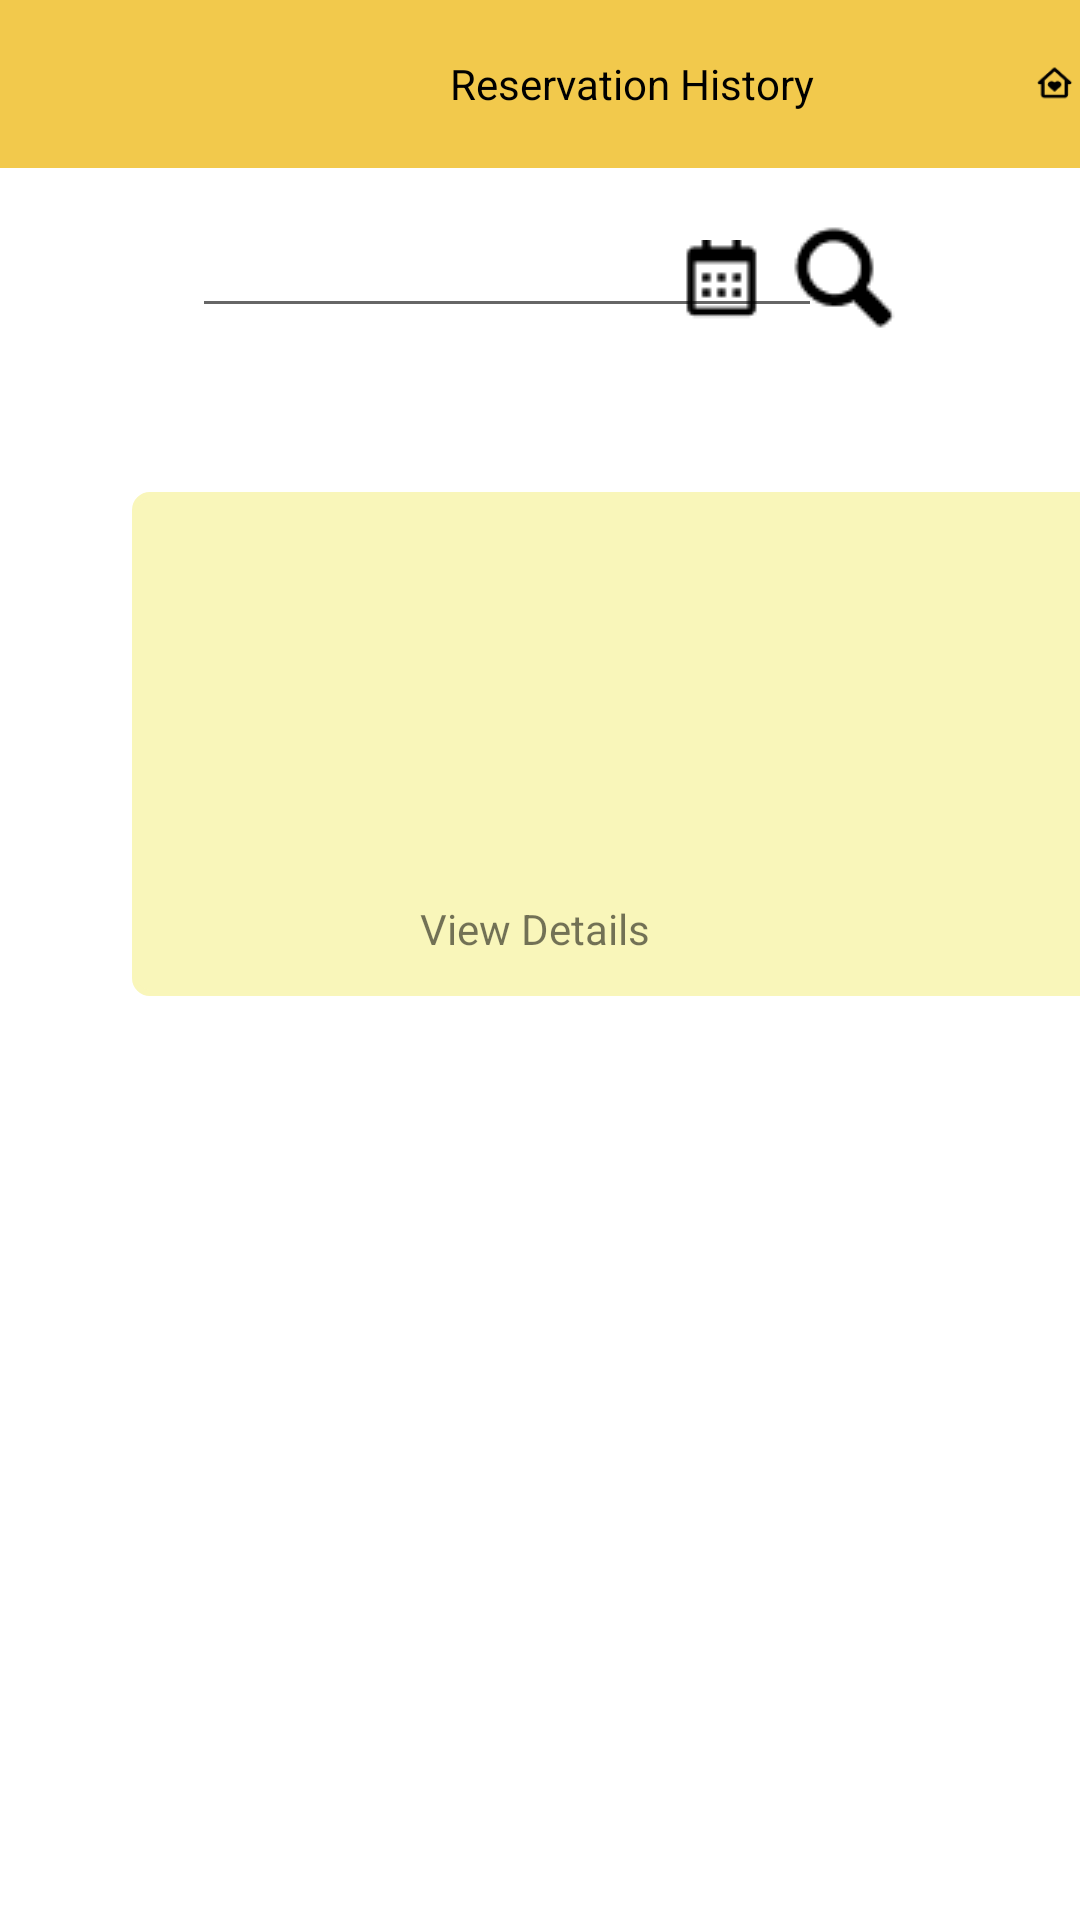

Here is an Android app screen rendered from its layout file. Give the layout XML and the strings, colors and styles it references.
<!-- AndroidManifest.xml: application theme Theme.MySweetHome -->
<!-- res/layout/reservation_history.xml -->
<?xml version="1.0" encoding="utf-8"?>
<androidx.constraintlayout.widget.ConstraintLayout
    xmlns:android="http://schemas.android.com/apk/res/android"
    xmlns:app="http://schemas.android.com/apk/res-auto"
    xmlns:tools="http://schemas.android.com/tools"
    android:layout_width="match_parent"
    android:layout_height="match_parent"
    tools:context=".ReservationHistory">

    <androidx.appcompat.widget.Toolbar
        android:id="@+id/toolbar2"
        android:layout_width="match_parent"
        android:layout_height="wrap_content"
        android:background="#F2C94C"
        android:minHeight="?attr/actionBarSize"
        android:theme="?attr/actionBarTheme"
        app:layout_constraintStart_toStartOf="parent"
        app:layout_constraintTop_toTopOf="parent">

        <TextView
            android:id="@+id/txtCustMenu"
            android:layout_width="wrap_content"
            android:layout_height="wrap_content"
            android:text="Reservation History"
            android:textColor="@color/black"
            android:layout_marginLeft="150dp"
            tools:layout_editor_absoluteX="180dp"
            tools:layout_editor_absoluteY="18dp" />

        <ImageView
            android:id="@+id/custHomeIcon"
            tools:layout_editor_absoluteX="345dp"
            tools:layout_editor_absoluteY="16dp"
            android:layout_width="wrap_content"
            android:layout_height="wrap_content"
            android:layout_marginLeft="70dp"
            app:srcCompat="@drawable/homepage_icon" />
    </androidx.appcompat.widget.Toolbar>

    <ImageView
        android:id="@+id/search_icon"
        android:layout_width="wrap_content"
        android:layout_height="wrap_content"
        android:layout_marginTop="10dp"
        android:layout_marginEnd="58dp"
        app:layout_constraintEnd_toEndOf="parent"
        app:layout_constraintTop_toBottomOf="@+id/toolbar2"
        app:srcCompat="@drawable/search_icon" />

    <ImageView
        android:id="@+id/imgCalendar"
        android:layout_width="wrap_content"
        android:layout_height="wrap_content"
        android:layout_marginTop="24dp"
        android:layout_marginEnd="2dp"
        app:layout_constraintEnd_toStartOf="@+id/search_icon"
        app:layout_constraintTop_toBottomOf="@+id/toolbar2"
        app:srcCompat="@drawable/calendar_icon" />

    <EditText
        android:id="@+id/searchCIDate"
        android:layout_width="wrap_content"
        android:layout_height="wrap_content"
        android:layout_marginStart="64dp"
        android:layout_marginTop="12dp"
        android:ems="10"
        android:inputType="date"
        android:text=""
        android:textAlignment="center"
        app:layout_constraintStart_toStartOf="parent"
        app:layout_constraintTop_toBottomOf="@+id/toolbar2" />

    <View
        android:id="@+id/myRectangleView"
        android:layout_width="338dp"
        android:layout_height="168dp"
        android:layout_marginStart="44dp"
        android:layout_marginTop="48dp"
        android:background="@drawable/rectangle_view"
        app:layout_constraintStart_toStartOf="parent"
        app:layout_constraintTop_toBottomOf="@+id/search_icon" >
    </View>

    <TextView
        android:id="@+id/txtDetails"
        android:layout_width="153dp"
        android:layout_height="19dp"
        android:layout_marginStart="140dp"
        android:layout_marginTop="184dp"
        android:text="View Details"
        app:layout_constraintStart_toStartOf="parent"
        app:layout_constraintTop_toBottomOf="@+id/search_icon" />


</androidx.constraintlayout.widget.ConstraintLayout>
<!-- resources referenced by this layout -->
<resources>
  <color name="black">#FF000000</color>
  <!-- drawable calendar_icon: png bitmap (drawable, 370 bytes) -->
  <!-- drawable homepage_icon: png bitmap (drawable, 687 bytes) -->
  <!-- drawable rectangle_view (drawable) -->
  <?xml version="1.0" encoding="utf-8"?>
  <shape xmlns:android="http://schemas.android.com/apk/res/android" android:id="@+id/listview_background_shape">
      <stroke android:width="2dp" android:color="#F9F6BA" />
      <padding android:left="2dp"
          android:top="2dp"
          android:right="2dp"
          android:bottom="2dp" />
      <corners android:radius="5dp" />
      <solid android:color="#F9F6BA" />
  </shape>
  <!-- drawable search_icon: png bitmap (drawable, 650 bytes) -->
  <style name="Theme.MySweetHome" parent="Theme.MaterialComponents.DayNight.DarkActionBar">
          
          <item name="colorPrimary">@color/F2C94C</item>
          <item name="colorPrimaryVariant">@color/black</item>
          <item name="colorOnPrimary">@color/black</item>
          
          <item name="colorSecondary">@color/teal_200</item>
          <item name="colorSecondaryVariant">@color/teal_700</item>
          <item name="colorOnSecondary">@color/black</item>
          
          <item name="android:statusBarColor" tools:targetApi="l">?attr/colorPrimaryVariant</item>
         
          
      </style>
  <color name="F2C94C">#F2C94C</color>
  <color name="teal_200">#FF03DAC5</color>
  <color name="teal_700">#FF018786</color>
</resources>
